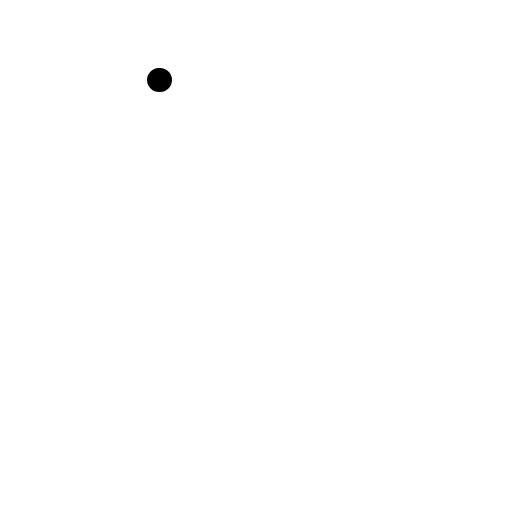
t = 0.00 s
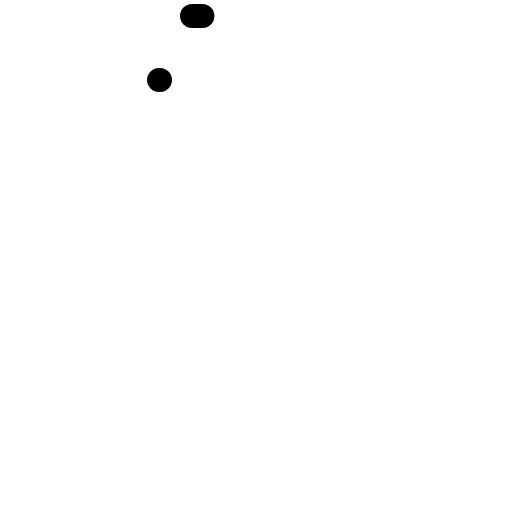
t = 0.30 s
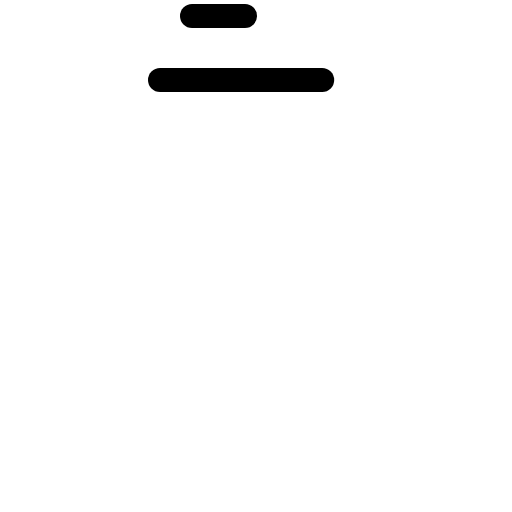
t = 0.68 s
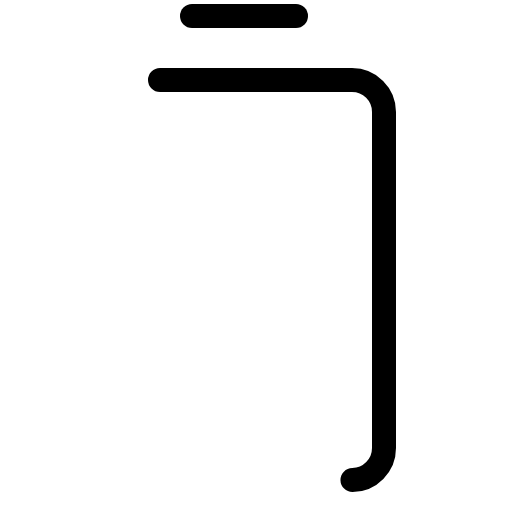
t = 1.05 s
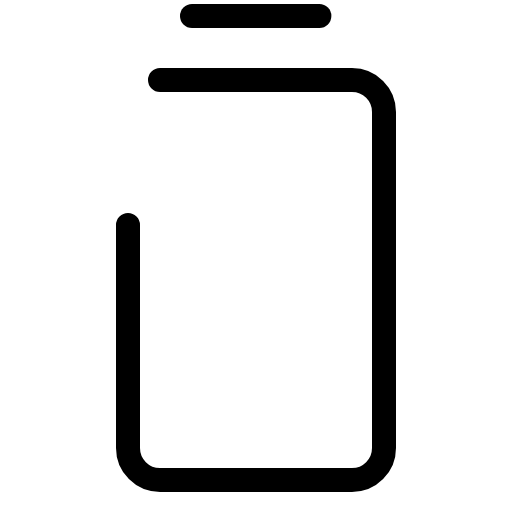
t = 1.43 s
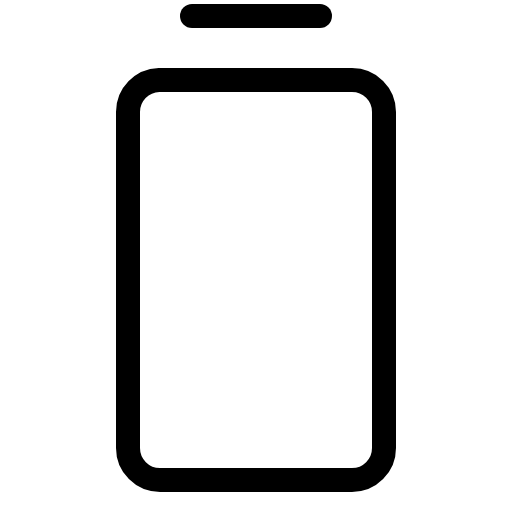
t = 1.80 s

The animated SVG that drew these frames (rendered in a browser with its animation timeline set to each time). Animation: 1 CSS @keyframes rule; one cycle of 1.80 s.

<svg xmlns="http://www.w3.org/2000/svg" viewBox="0 0 256 256">
  <style>
    .draw-line {
      stroke-dasharray: 1;
      stroke-dashoffset: 1;
      animation: phosphor-draw-in 1.5s ease-in-out forwards;
    }
    @keyframes phosphor-draw-in {
      to { stroke-dashoffset: 0; }
    }
  </style><rect width="256" height="256" fill="none"/><line x1="96" y1="8" x2="160" y2="8" fill="none" stroke="currentColor" stroke-linecap="round" stroke-linejoin="round" stroke-width="12" class="draw-line" pathLength="1" style="animation-delay: 0s"/><rect x="64" y="40" width="128" height="200" rx="16" fill="none" stroke="currentColor" stroke-linecap="round" stroke-linejoin="round" stroke-width="12" class="draw-line" pathLength="1" style="animation-delay: 0.3s"/></svg>
